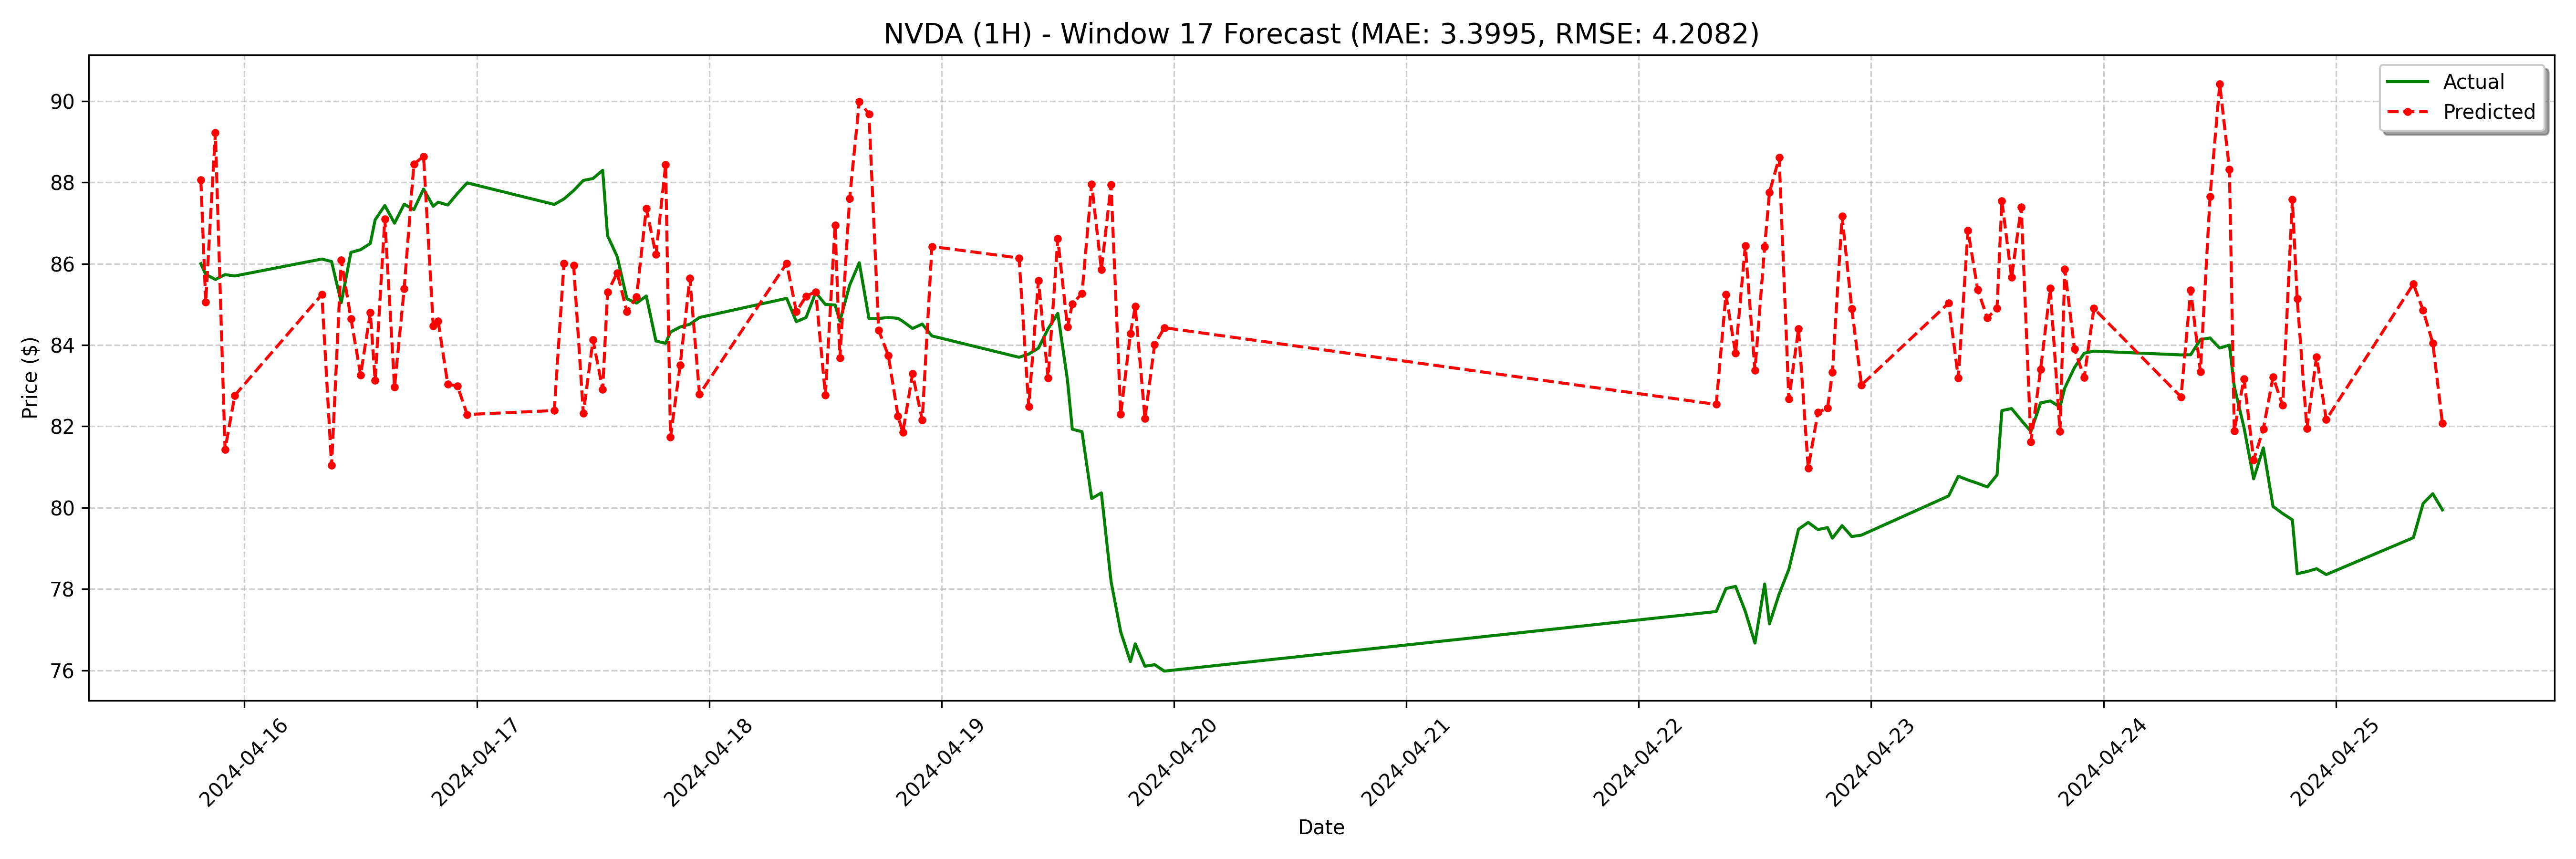

The file beside this chart, header and first rows:
date, actual, forecast
2024-04-15 19:30:00, 86, 88.06
2024-04-15 20:00:00, 85.74, 85.06
2024-04-15 21:00:00, 85.61, 89.23
2024-04-15 22:00:00, 85.73, 81.43
2024-04-15 23:00:00, 85.7, 82.76
2024-04-16 08:00:00, 86.12, 85.24
2024-04-16 09:00:00, 86.06, 81.04
2024-04-16 10:00:00, 85.04, 86.09
2024-04-16 11:00:00, 86.28, 84.65
2024-04-16 12:00:00, 86.35, 83.26
2024-04-16 13:00:00, 86.5, 84.8
2024-04-16 13:30:00, 87.08, 83.13
2024-04-16 14:30:00, 87.43, 87.1
2024-04-16 15:30:00, 87, 82.97
2024-04-16 16:30:00, 87.46, 85.39
2024-04-16 17:30:00, 87.33, 88.45
2024-04-16 18:30:00, 87.84, 88.64
2024-04-16 19:30:00, 87.41, 84.47
2024-04-16 20:00:00, 87.52, 84.59
2024-04-16 21:00:00, 87.44, 83.04
2024-04-16 22:00:00, 87.73, 83
2024-04-16 23:00:00, 87.99, 82.29
2024-04-17 08:00:00, 87.46, 82.39
2024-04-17 09:00:00, 87.59, 86.01
2024-04-17 10:00:00, 87.8, 85.97
2024-04-17 11:00:00, 88.05, 82.32
2024-04-17 12:00:00, 88.1, 84.13
2024-04-17 13:00:00, 88.3, 82.91
2024-04-17 13:30:00, 86.69, 85.3
2024-04-17 14:30:00, 86.18, 85.78
2024-04-17 15:30:00, 85.14, 84.82
2024-04-17 16:30:00, 85.03, 85.18
2024-04-17 17:30:00, 85.21, 87.36
2024-04-17 18:30:00, 84.1, 86.23
2024-04-17 19:30:00, 84.04, 88.44
2024-04-17 20:00:00, 84.32, 81.73
2024-04-17 21:00:00, 84.44, 83.5
2024-04-17 22:00:00, 84.51, 85.64
2024-04-17 23:00:00, 84.68, 82.79
2024-04-18 08:00:00, 85.15, 86.01
2024-04-18 09:00:00, 84.58, 84.82
2024-04-18 10:00:00, 84.68, 85.2
2024-04-18 11:00:00, 85.29, 85.31
2024-04-18 12:00:00, 85.0, 82.77
2024-04-18 13:00:00, 84.99, 86.94
2024-04-18 13:30:00, 84.59, 83.69
2024-04-18 14:30:00, 85.47, 87.6
2024-04-18 15:30:00, 86.03, 89.99
2024-04-18 16:30:00, 84.65, 89.69
2024-04-18 17:30:00, 84.65, 84.36
2024-04-18 18:30:00, 84.68, 83.74
2024-04-18 19:30:00, 84.66, 82.25
2024-04-18 20:00:00, 84.58, 81.85
2024-04-18 21:00:00, 84.41, 83.29
2024-04-18 22:00:00, 84.52, 82.16
2024-04-18 23:00:00, 84.22, 86.43
2024-04-19 08:00:00, 83.7, 86.14
2024-04-19 09:00:00, 83.78, 82.49
2024-04-19 10:00:00, 83.92, 85.58
2024-04-19 11:00:00, 84.4, 83.19
... 68 more rows
